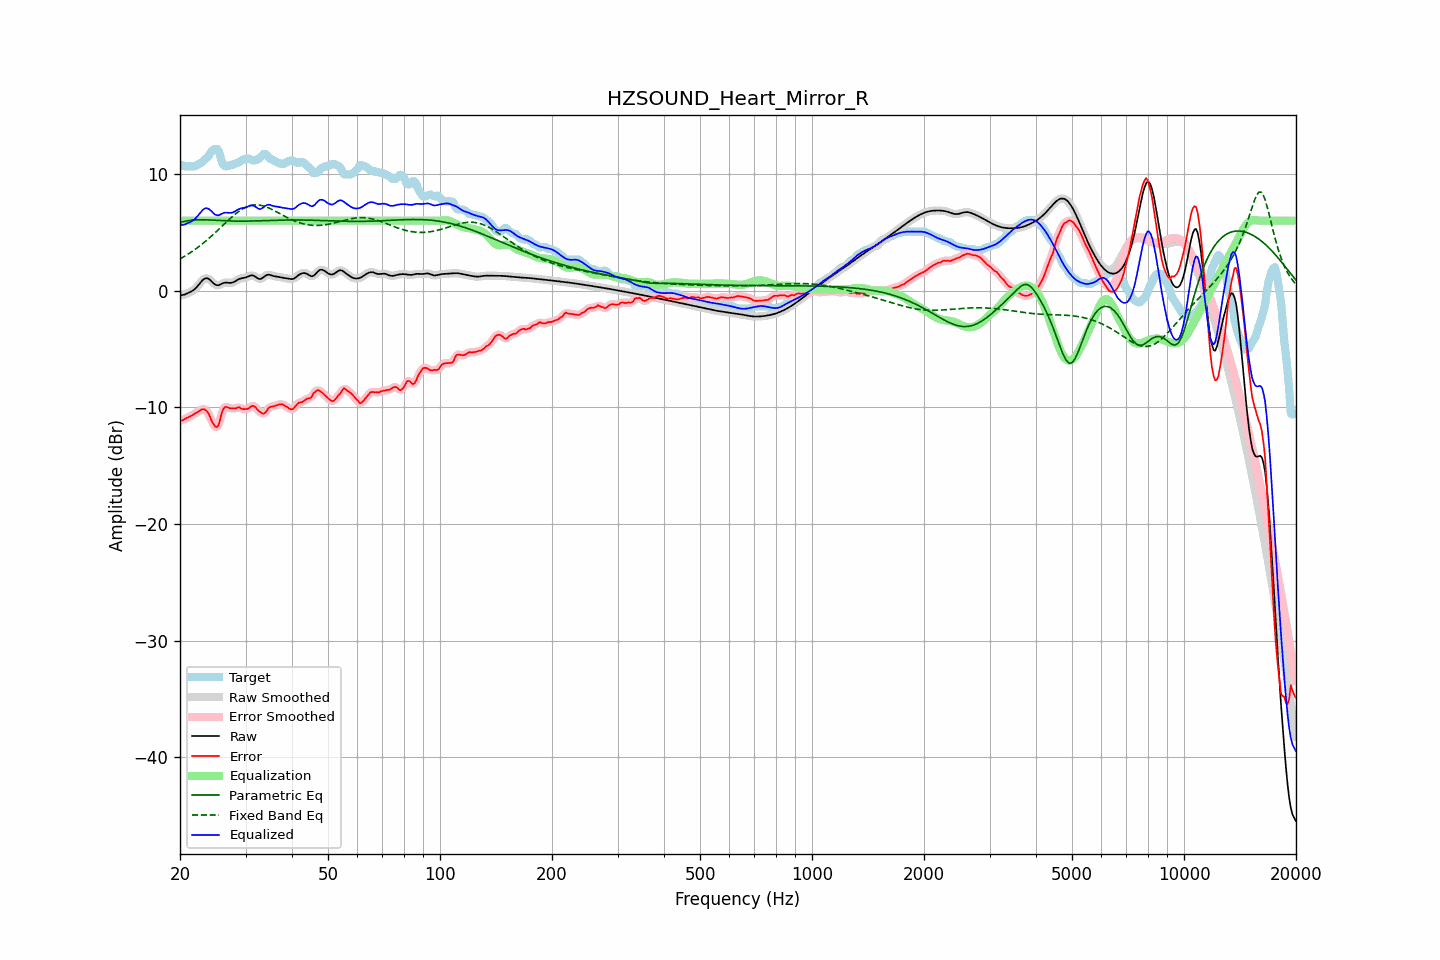

Source data for this figure (header and first rows):
frequency, raw, error, smoothed, error_smoothed, equalization, parametric_eq, fixed_band_eq, equalized_raw, equalized_smoothed, target
20.00, -0.41, -11.13, -0.41, -11.16, 6.00, 5.84, 2.72, 5.59, 5.59, 10.73
20.20, -0.38, -11.14, -0.39, -11.11, 6.00, 5.88, 2.80, 5.62, 5.61, 10.76
20.40, -0.36, -11.08, -0.36, -11.06, 6.00, 5.91, 2.88, 5.64, 5.64, 10.73
20.61, -0.33, -10.99, -0.32, -11.01, 6.00, 5.94, 2.96, 5.67, 5.68, 10.66
20.81, -0.27, -10.92, -0.27, -10.93, 6.00, 5.97, 3.04, 5.73, 5.73, 10.66
21.02, -0.20, -10.86, -0.21, -10.86, 6.00, 5.99, 3.13, 5.80, 5.79, 10.66
21.23, -0.14, -10.80, -0.14, -10.80, 6.00, 6.01, 3.22, 5.86, 5.86, 10.66
21.44, -0.07, -10.73, -0.07, -10.72, 6.00, 6.03, 3.31, 5.93, 5.93, 10.66
21.66, 0.02, -10.64, 0.01, -10.64, 6.00, 6.05, 3.40, 6.02, 6.01, 10.66
21.87, 0.11, -10.55, 0.12, -10.56, 6.00, 6.06, 3.50, 6.11, 6.12, 10.66
22.09, 0.24, -10.48, 0.25, -10.48, 6.00, 6.07, 3.60, 6.24, 6.25, 10.72
22.31, 0.40, -10.40, 0.40, -10.39, 6.00, 6.07, 3.70, 6.40, 6.40, 10.80
22.54, 0.57, -10.30, 0.57, -10.30, 6.00, 6.08, 3.80, 6.57, 6.57, 10.87
22.76, 0.74, -10.21, 0.74, -10.21, 6.00, 6.08, 3.91, 6.74, 6.74, 10.95
22.99, 0.90, -10.15, 0.89, -10.17, 6.00, 6.08, 4.02, 6.90, 6.89, 11.05
23.22, 1.01, -10.16, 1.01, -10.17, 6.00, 6.07, 4.13, 7.01, 7.01, 11.17
23.45, 1.06, -10.26, 1.06, -10.24, 6.00, 6.07, 4.25, 7.06, 7.06, 11.33
23.69, 1.06, -10.36, 1.06, -10.39, 6.00, 6.07, 4.37, 7.06, 7.06, 11.42
23.92, 0.99, -10.59, 0.99, -10.63, 6.00, 6.06, 4.49, 6.99, 6.99, 11.58
24.16, 0.89, -10.94, 0.88, -10.92, 6.00, 6.05, 4.61, 6.89, 6.88, 11.82
24.40, 0.75, -11.25, 0.75, -11.23, 6.00, 6.05, 4.73, 6.75, 6.75, 12.00
24.65, 0.61, -11.49, 0.62, -11.49, 6.00, 6.04, 4.86, 6.61, 6.62, 12.10
24.89, 0.51, -11.65, 0.52, -11.67, 6.00, 6.03, 4.98, 6.51, 6.52, 12.16
25.14, 0.47, -11.69, 0.47, -11.67, 6.00, 6.03, 5.11, 6.47, 6.47, 12.16
25.39, 0.46, -11.54, 0.47, -11.44, 6.00, 6.02, 5.24, 6.46, 6.47, 12.00
25.65, 0.52, -11.04, 0.52, -11.02, 6.00, 6.01, 5.38, 6.52, 6.52, 11.56
25.91, 0.59, -10.46, 0.59, -10.54, 6.00, 6.00, 5.51, 6.59, 6.59, 11.05
26.16, 0.65, -10.12, 0.65, -10.16, 6.00, 6.00, 5.64, 6.65, 6.65, 10.78
26.43, 0.69, -9.97, 0.68, -9.98, 6.00, 5.99, 5.77, 6.69, 6.68, 10.66
26.69, 0.69, -9.97, 0.69, -9.97, 6.00, 5.98, 5.90, 6.69, 6.69, 10.66
26.96, 0.68, -10.02, 0.68, -10.01, 6.00, 5.98, 6.03, 6.68, 6.68, 10.70
27.23, 0.67, -10.09, 0.67, -10.06, 6.00, 5.97, 6.16, 6.67, 6.67, 10.76
27.50, 0.67, -10.09, 0.68, -10.10, 6.00, 5.97, 6.28, 6.67, 6.68, 10.76
27.77, 0.71, -10.10, 0.72, -10.11, 6.00, 5.97, 6.40, 6.71, 6.72, 10.81
28.05, 0.78, -10.09, 0.78, -10.09, 6.00, 5.96, 6.52, 6.78, 6.78, 10.87
28.33, 0.87, -10.07, 0.86, -10.05, 6.00, 5.96, 6.63, 6.87, 6.86, 10.94
28.62, 0.95, -10.01, 0.94, -10.03, 6.00, 5.96, 6.74, 6.95, 6.94, 10.96
28.90, 1.01, -10.00, 1.01, -10.04, 6.00, 5.96, 6.83, 7.01, 7.01, 11.01
29.19, 1.05, -10.10, 1.05, -10.08, 6.00, 5.96, 6.93, 7.05, 7.05, 11.15
29.48, 1.08, -10.15, 1.08, -10.13, 6.00, 5.96, 7.01, 7.08, 7.08, 11.23
29.78, 1.10, -10.16, 1.10, -10.16, 6.00, 5.96, 7.09, 7.10, 7.10, 11.26
30.08, 1.14, -10.14, 1.14, -10.16, 6.00, 5.96, 7.16, 7.14, 7.14, 11.27
30.38, 1.19, -10.14, 1.20, -10.11, 6.00, 5.96, 7.22, 7.19, 7.20, 11.33
30.68, 1.26, -10.06, 1.26, -10.04, 6.00, 5.96, 7.26, 7.26, 7.26, 11.31
30.99, 1.30, -9.94, 1.30, -9.95, 6.00, 5.97, 7.30, 7.30, 7.30, 11.24
31.30, 1.31, -9.87, 1.30, -9.89, 6.00, 5.97, 7.33, 7.31, 7.30, 11.18
31.61, 1.27, -9.89, 1.26, -9.91, 6.00, 5.97, 7.35, 7.27, 7.26, 11.16
31.93, 1.18, -10.00, 1.18, -10.01, 6.00, 5.98, 7.35, 7.18, 7.18, 11.18
32.24, 1.09, -10.16, 1.09, -10.15, 6.00, 5.98, 7.35, 7.09, 7.09, 11.25
32.57, 1.01, -10.31, 1.02, -10.30, 6.00, 5.99, 7.34, 7.01, 7.02, 11.31
32.89, 1.00, -10.41, 1.01, -10.43, 6.00, 5.99, 7.32, 7.00, 7.01, 11.41
33.22, 1.06, -10.51, 1.06, -10.51, 6.00, 6.00, 7.29, 7.06, 7.06, 11.57
33.55, 1.16, -10.54, 1.16, -10.52, 6.00, 6.00, 7.25, 7.16, 7.16, 11.70
33.89, 1.27, -10.45, 1.26, -10.44, 6.00, 6.01, 7.21, 7.27, 7.26, 11.72
34.23, 1.34, -10.30, 1.33, -10.28, 6.00, 6.01, 7.16, 7.34, 7.33, 11.64
34.57, 1.37, -10.06, 1.36, -10.11, 6.00, 6.02, 7.10, 7.37, 7.36, 11.44
34.92, 1.35, -9.97, 1.35, -9.99, 6.00, 6.02, 7.04, 7.35, 7.35, 11.32
35.27, 1.31, -9.94, 1.31, -9.93, 6.00, 6.03, 6.97, 7.31, 7.31, 11.25
35.62, 1.26, -9.91, 1.27, -9.90, 6.00, 6.03, 6.90, 7.26, 7.27, 11.18
35.97, 1.23, -9.88, 1.23, -9.87, 6.00, 6.04, 6.83, 7.23, 7.23, 11.10
... 635 more rows
